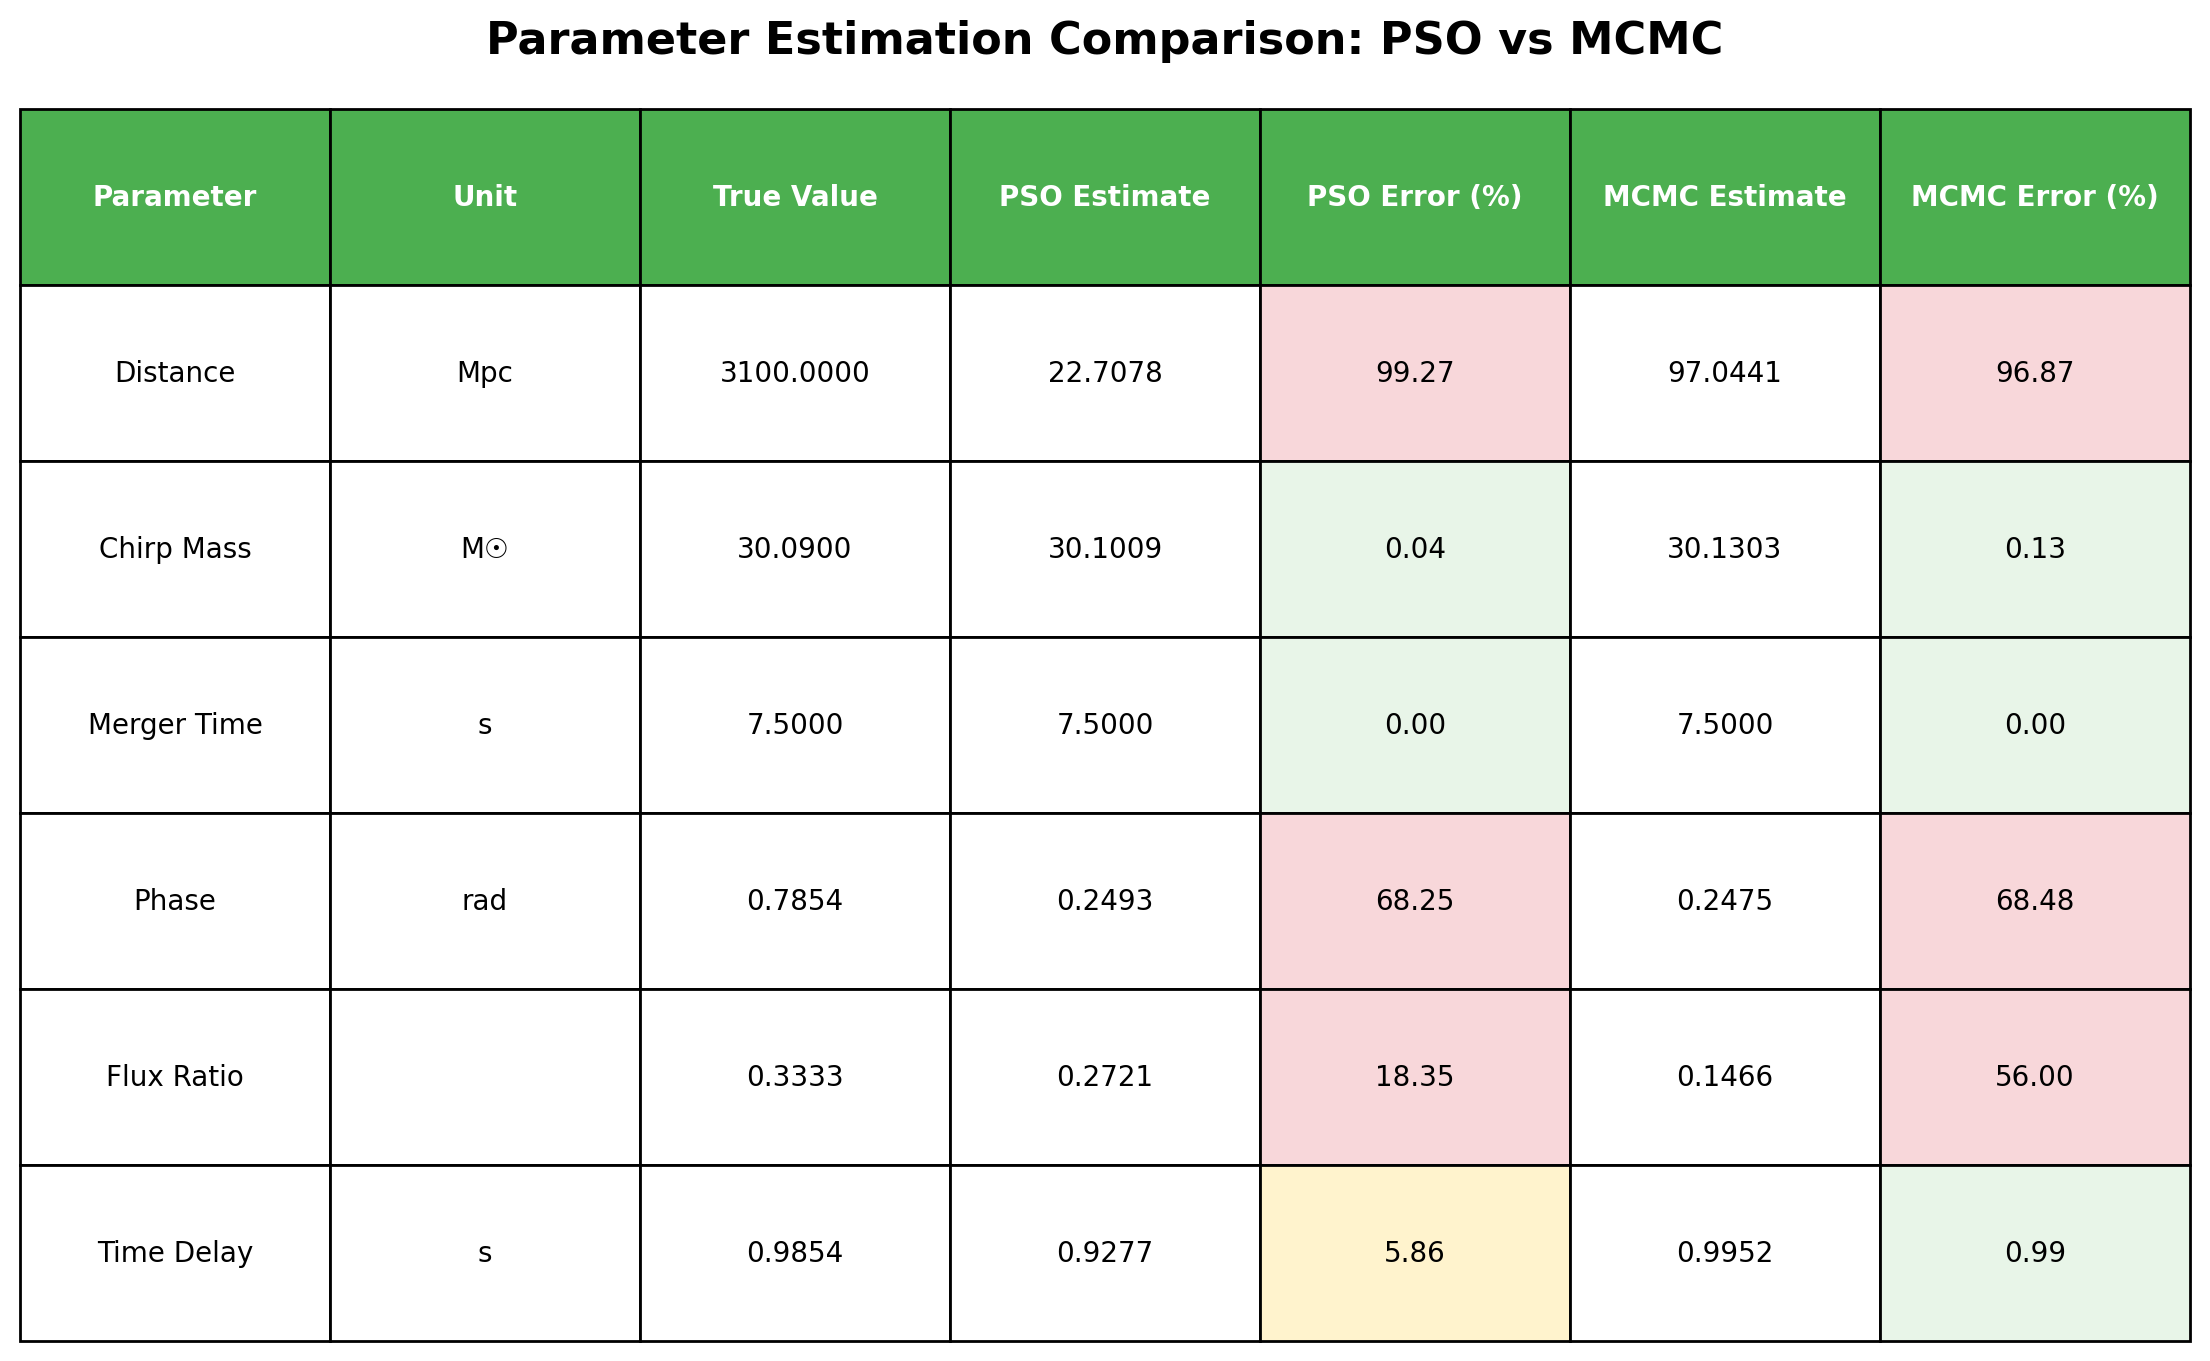

Data behind this chart, as committed beside it:
Parameter, Unit, True Value, PSO Estimate, PSO Error (%), MCMC Estimate, MCMC Error (%)
Distance, Mpc, 3100, 22.71, 99.27, 97.04, 96.87
Chirp Mass, M☉, 30.09, 30.1, 0.04, 30.13, 0.13
Merger Time, s, 7.5, 7.5, 0.00, 7.5, 0.00
Phase, rad, 0.7854, 0.2493, 68.25, 0.2475, 68.48
Flux Ratio, , 0.3333, 0.2721, 18.35, 0.1466, 56.00
Time Delay, s, 0.9854, 0.9277, 5.86, 0.9952, 0.99
